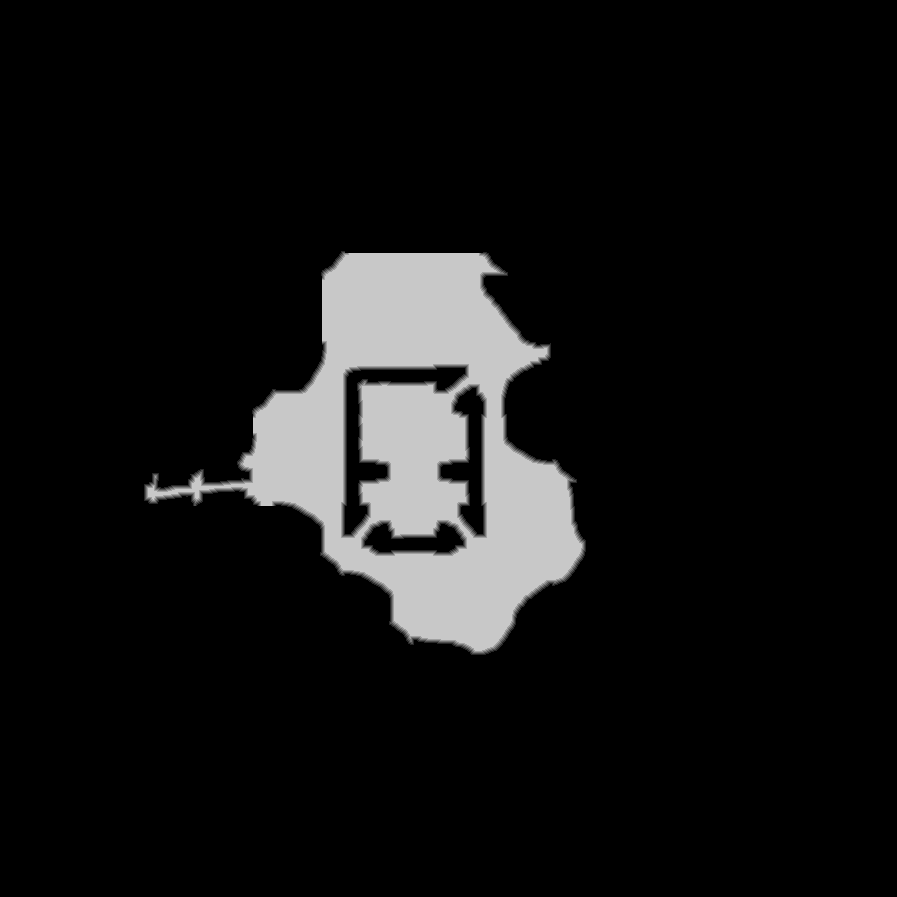

The file beside this chart, header and first rows:
source	tdt_hull melee
truth	truth_30b99a0e3f0.tsv
width	897
height	897
nibble	0	723584
nibble	1	3168
nibble	2	3196
nibble	3	3196
nibble	4	3179
nibble	5	68286
